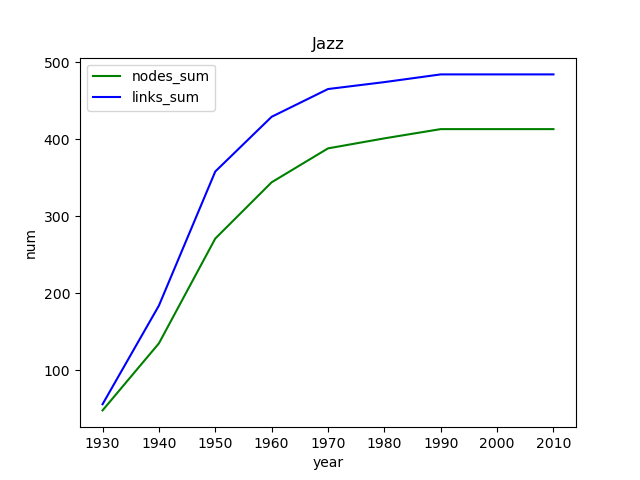

Data behind this chart, as committed beside it:
, Unnamed: 0, Unnamed: 0.1, genre, year, nodes_num, links_num, nodes_sum, links_sum
0, 6, 6, Jazz, 1930, 48, 56, 48, 56
1, 5, 5, Jazz, 1940, 87, 128, 135, 184
2, 3, 3, Jazz, 1950, 136, 174, 271, 358
3, 2, 2, Jazz, 1960, 73, 71, 344, 429
4, 4, 4, Jazz, 1970, 44, 36, 388, 465
5, 0, 0, Jazz, 1980, 13, 9, 401, 474
6, 1, 1, Jazz, 1990, 12, 10, 413, 484
7, 7, 7, Jazz, 2000, 0, 0, 413, 484
8, 8, 8, Jazz, 2010, 0, 0, 413, 484
